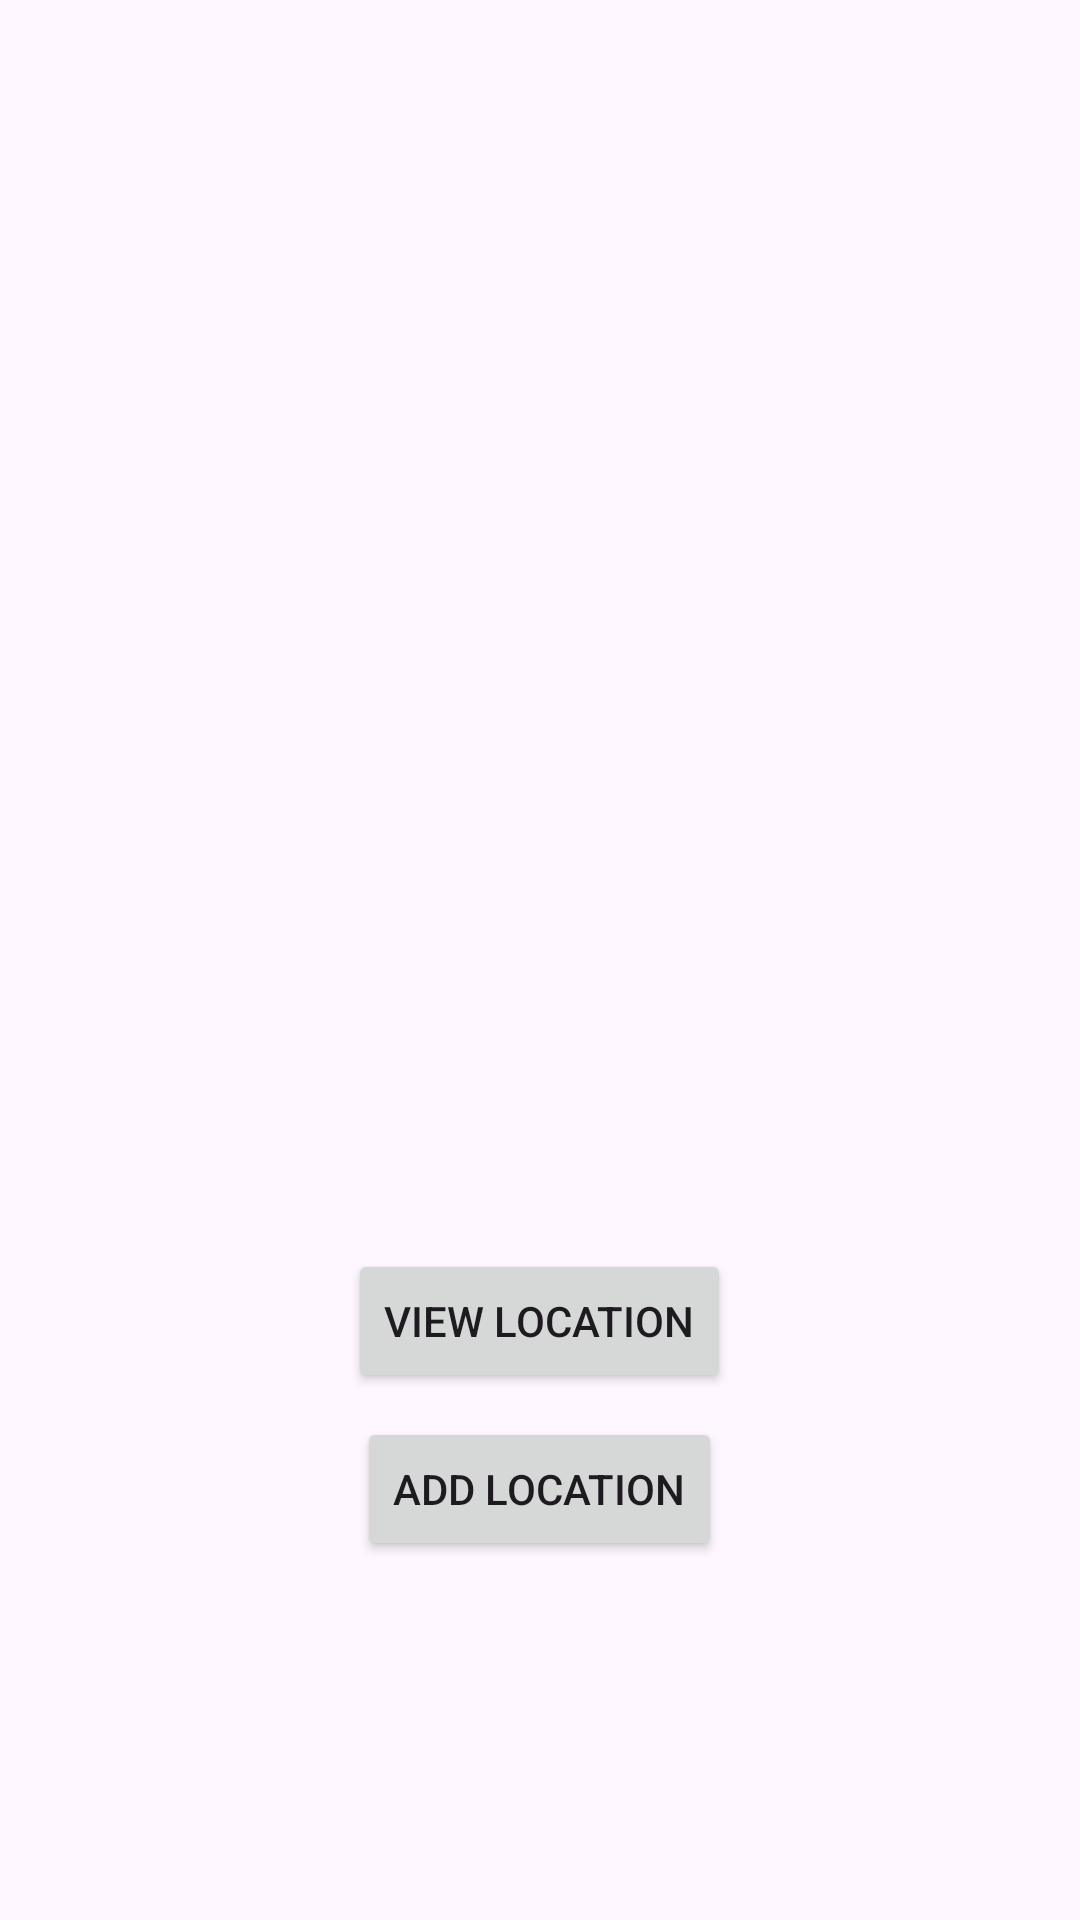

The Android layout XML behind this screen, and the referenced resources:
<!-- AndroidManifest.xml: application theme Theme.DEAM_Firsts_project -->
<!-- res/layout/detail_activity_pokemon.xml -->
<?xml version="1.0" encoding="utf-8"?>
<LinearLayout
    xmlns:android="http://schemas.android.com/apk/res/android"
    android:layout_width="match_parent"
    android:layout_height="match_parent"
    android:orientation="vertical"
    android:gravity="center"
    android:padding="16dp">

    <ImageView
        android:id="@+id/ivPokemonImage"
        android:layout_width="200dp"
        android:layout_height="200dp"
        android:layout_gravity="center" />

    <TextView
        android:id="@+id/tvPokemonName"
        android:layout_width="wrap_content"
        android:layout_height="wrap_content"
        android:layout_gravity="center"
        android:layout_marginTop="16dp"
        android:textSize="24sp"
        android:textStyle="bold"
        android:textColor="@android:color/black" />

    <TextView
        android:id="@+id/tvPokemonTypes"
        android:layout_width="wrap_content"
        android:layout_height="wrap_content"
        android:layout_gravity="center"
        android:layout_marginTop="8dp"
        android:textSize="18sp"
        android:textColor="@android:color/darker_gray" />

    <LinearLayout
        android:layout_width="match_parent"
        android:layout_height="wrap_content"
        android:orientation="vertical"
        android:gravity="center"
        android:layout_marginTop="16dp">

        <Button
            android:id="@+id/btnViewLocation"
            android:layout_width="wrap_content"
            android:layout_height="wrap_content"
            android:text="View Location" />

        <Button
            android:id="@+id/btnAddLocation"
            android:layout_width="wrap_content"
            android:layout_height="wrap_content"
            android:layout_marginTop="8dp"
            android:text="Add Location" />
    </LinearLayout>

</LinearLayout>
<!-- resources referenced by this layout -->
<resources>
  <style name="Theme.DEAM_Firsts_project" parent="Base.Theme.DEAM_Firsts_project" />
  <style name="Base.Theme.DEAM_Firsts_project" parent="Theme.Material3.DayNight.NoActionBar">
          
          
      </style>
</resources>
